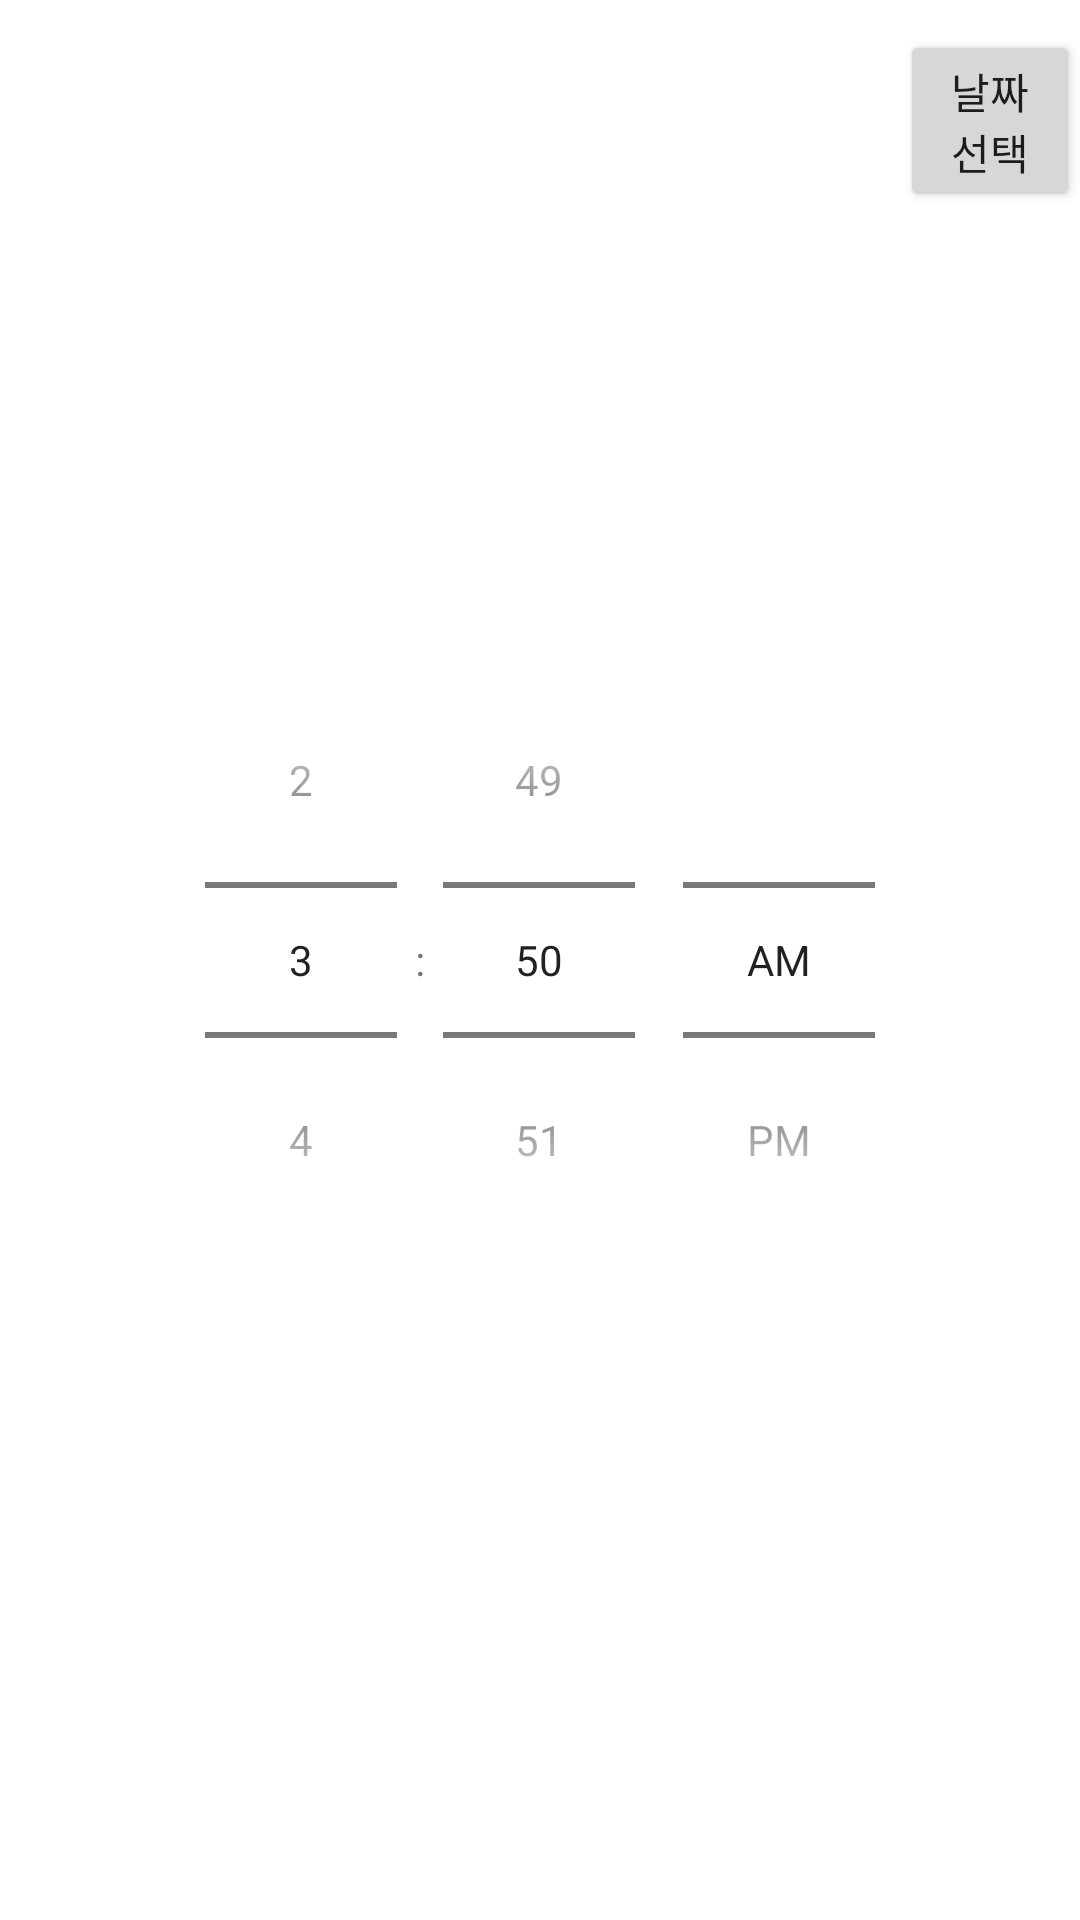

Write the Android layout XML for this screen, with the resource values it uses.
<!-- AndroidManifest.xml: application theme Theme.Date_time -->
<!-- res/layout/activity_main.xml -->
<?xml version="1.0" encoding="utf-8"?>
<RelativeLayout xmlns:android="http://schemas.android.com/apk/res/android"
    xmlns:tools="http://schemas.android.com/tools"
    android:layout_width="match_parent"
    android:layout_height="match_parent"
    android:orientation="vertical"
    tools:context=".MainActivity">

    <TextView
        android:layout_width="wrap_content"
        android:layout_height="wrap_content"
        android:id="@+id/day_text"
        android:textSize="30sp"
        android:layout_above="@id/time_text"
        android:layout_centerHorizontal="true"
        android:textStyle="bold"/>

    <TextView
        android:layout_width="wrap_content"
        android:layout_height="wrap_content"
        android:id="@+id/time_text"
        android:textSize="30sp"
        android:layout_above="@id/timePicker"
        android:layout_centerHorizontal="true"
        android:textStyle="bold"/>

    <TimePicker
        android:layout_width="wrap_content"
        android:layout_height="wrap_content"
        android:id="@+id/timePicker"
        android:timePickerMode="spinner"
        android:layout_centerInParent="true"
        android:layout_marginTop="20dp"/>

    <Button
        android:layout_width="wrap_content"
        android:layout_height="wrap_content"
        android:id="@+id/date_sel"
        android:layout_marginStart="300dp"
        android:layout_marginTop="10dp"
        android:text="날짜 선택" />

    <FrameLayout
        android:layout_width="match_parent"
        android:layout_height="match_parent"
        android:layout_below="@id/timePicker"
        android:id="@+id/fragment_date"/>

</RelativeLayout>
<!-- resources referenced by this layout -->
<resources>
  <style name="Theme.Date_time" parent="Theme.MaterialComponents.DayNight.DarkActionBar">
          
          <item name="colorPrimary">@color/purple_500</item>
          <item name="colorPrimaryVariant">@color/purple_700</item>
          <item name="colorOnPrimary">@color/white</item>
          
          <item name="colorSecondary">@color/teal_200</item>
          <item name="colorSecondaryVariant">@color/teal_700</item>
          <item name="colorOnSecondary">@color/black</item>
          
          <item name="android:statusBarColor">?attr/colorPrimaryVariant</item>
          
      </style>
  <!-- not gathered from this repository: default colours our renderer supplied (Android Studio template values) -->
  <color name="purple_500">#FF6200EE</color>
  <color name="purple_700">#FF3700B3</color>
  <color name="teal_200">#FF03DAC5</color>
  <color name="teal_700">#FF018786</color>
  <color name="black">#FF000000</color>
  <color name="white">#FFFFFFFF</color>
</resources>
